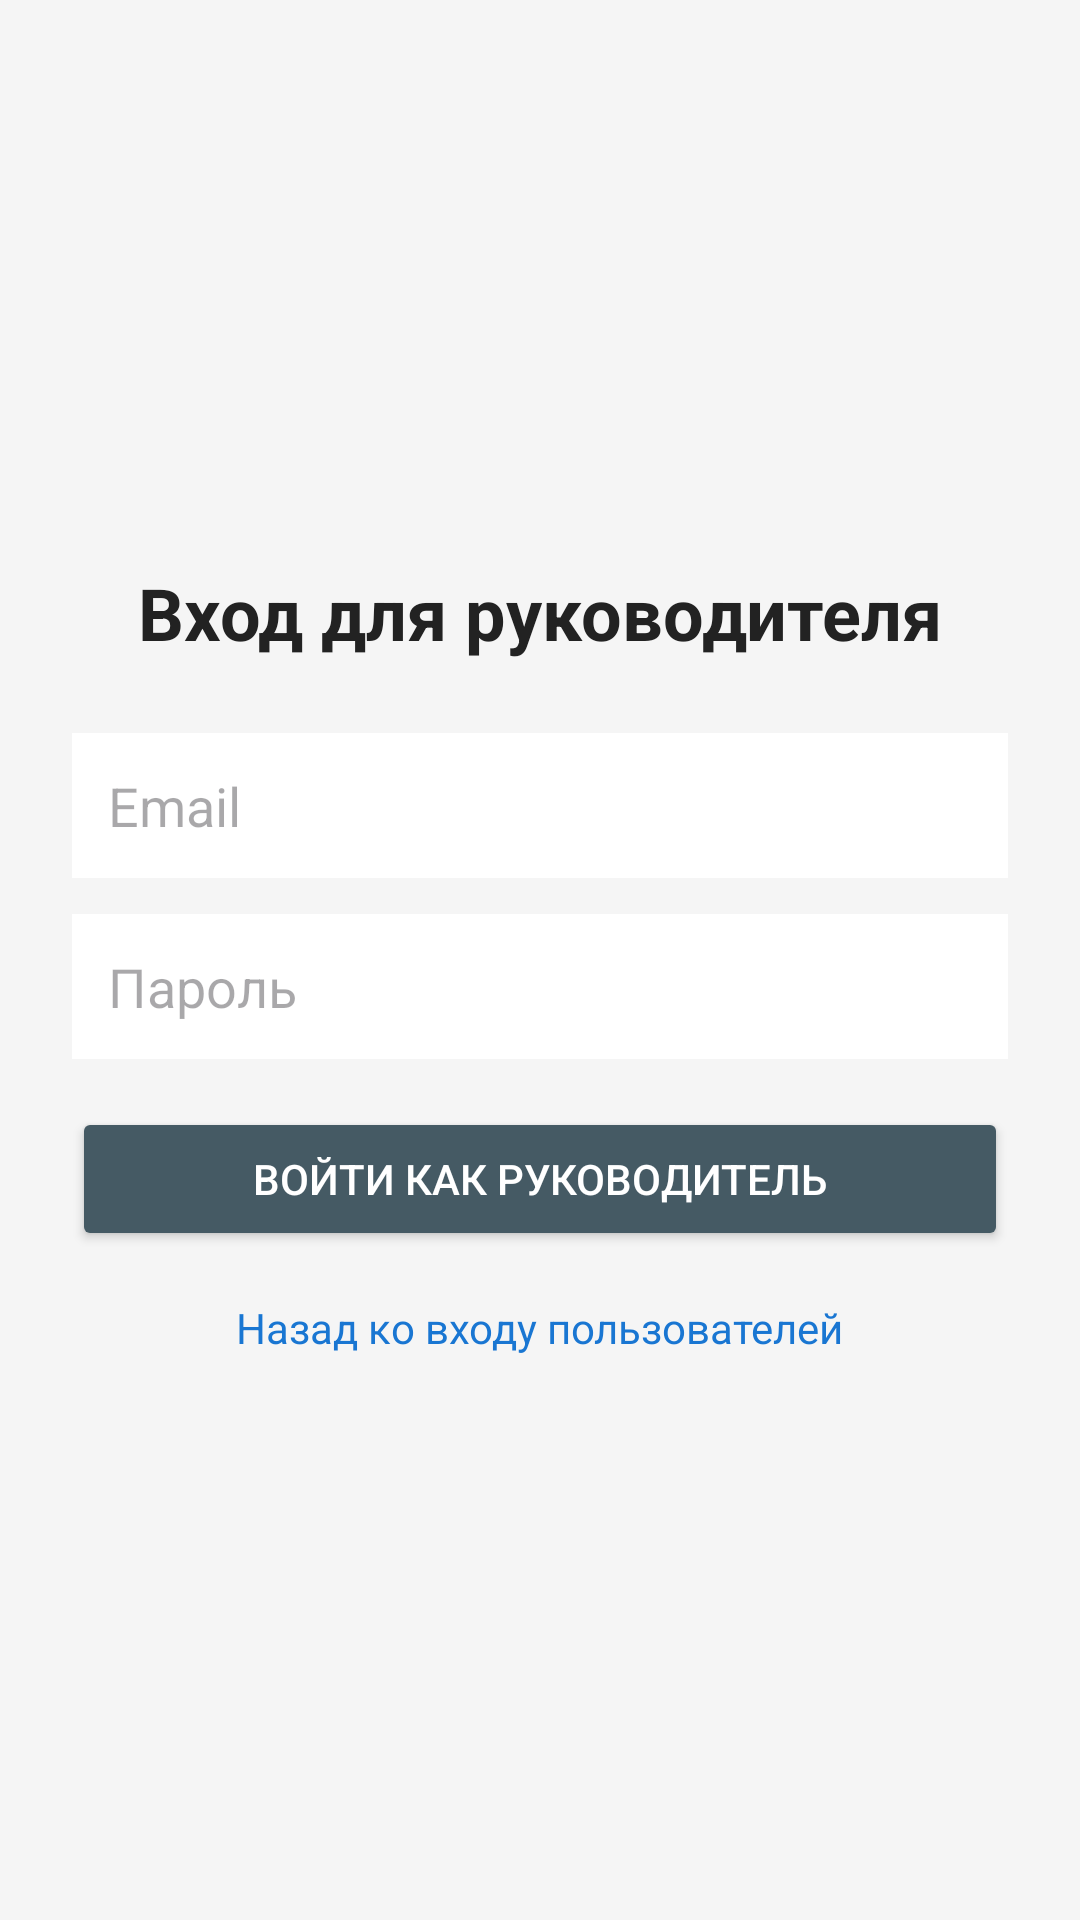

Produce the Android XML layout that renders to this screen, including the resource entries it uses.
<!-- AndroidManifest.xml: application theme Theme.DomTantsaBosikom -->
<!-- res/layout/activity_admin_login.xml -->
<?xml version="1.0" encoding="utf-8"?>
<LinearLayout xmlns:android="http://schemas.android.com/apk/res/android"
    android:layout_width="match_parent"
    android:layout_height="match_parent"
    android:orientation="vertical"
    android:gravity="center"
    android:padding="24dp"
    android:background="#F5F5F5">

    <TextView
        android:layout_width="wrap_content"
        android:layout_height="wrap_content"
        android:text="Вход для руководителя"
        android:textSize="24sp"
        android:textStyle="bold"
        android:textColor="#222222"
        android:layout_marginBottom="24dp" />

    <EditText
        android:id="@+id/etEmail"
        android:layout_width="match_parent"
        android:layout_height="wrap_content"
        android:hint="Email"
        android:inputType="textEmailAddress"
        android:background="#FFFFFF"
        android:padding="12dp" />

    <EditText
        android:id="@+id/etPassword"
        android:layout_width="match_parent"
        android:layout_height="wrap_content"
        android:hint="Пароль"
        android:inputType="textPassword"
        android:background="#FFFFFF"
        android:padding="12dp"
        android:layout_marginTop="12dp" />

    <Button
        android:id="@+id/btnLogin"
        android:layout_width="match_parent"
        android:layout_height="wrap_content"
        android:text="Войти как руководитель"
        android:layout_marginTop="16dp"
        android:backgroundTint="#455A64"
        android:textColor="#FFFFFF" />

    <TextView
        android:id="@+id/tvBackToUserLogin"
        android:layout_width="wrap_content"
        android:layout_height="wrap_content"
        android:text="Назад ко входу пользователей"
        android:textColor="#1976D2"
        android:layout_marginTop="16dp" />
</LinearLayout>
<!-- resources referenced by this layout -->
<resources>
  <style name="Theme.DomTantsaBosikom" parent="Theme.Material3.DayNight.NoActionBar">
  		<item name="android:statusBarColor" tools:targetApi="l">#1976D2</item>
  	</style>
</resources>
